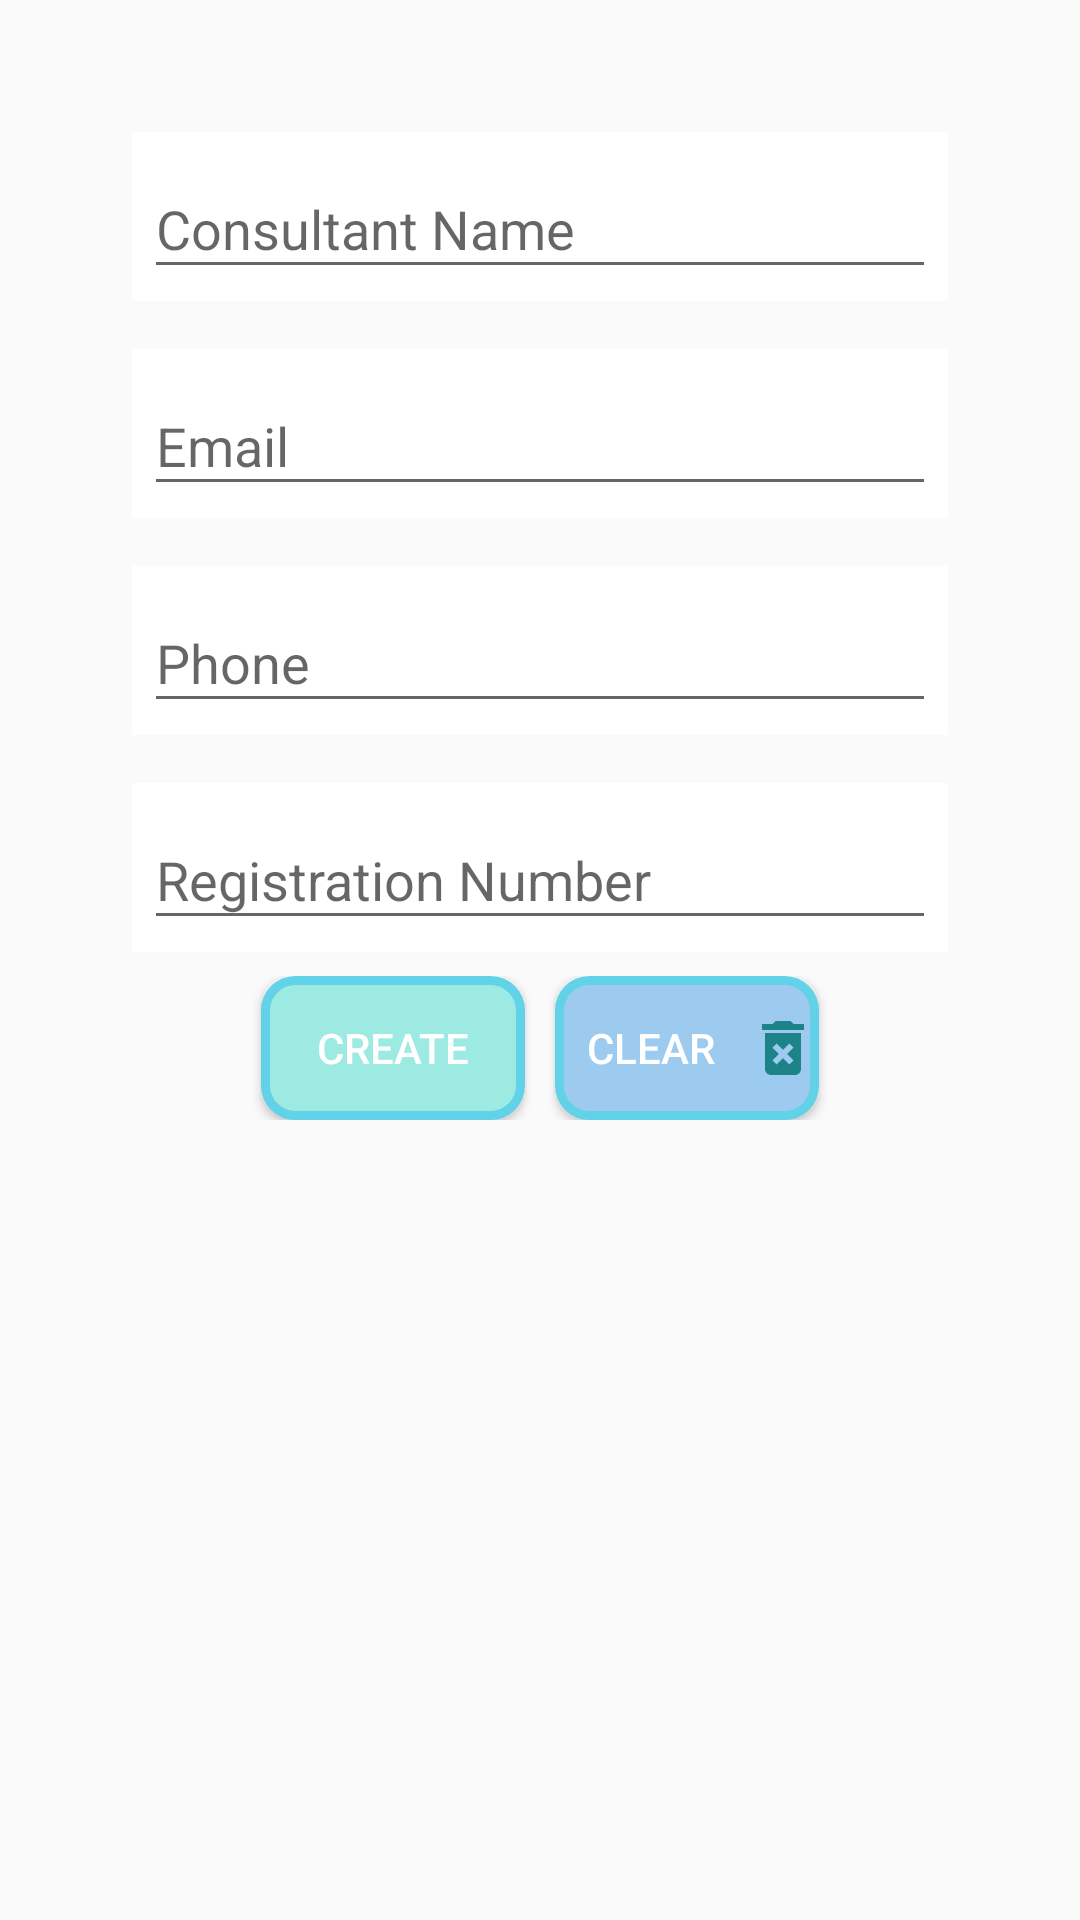

The Android layout XML behind this screen, and the referenced resources:
<!-- AndroidManifest.xml: application theme AppTheme -->
<!-- res/layout/activity_add_consultants.xml -->
<?xml version="1.0" encoding="utf-8"?>
<LinearLayout xmlns:android="http://schemas.android.com/apk/res/android"
    xmlns:app="http://schemas.android.com/apk/res-auto"
    xmlns:tools="http://schemas.android.com/tools"
    android:layout_width="match_parent"
    android:orientation="vertical"
    android:layout_height="match_parent"
    tools:context=".activities.AddConsultants">

<LinearLayout
    android:layout_width="match_parent"
    android:orientation="vertical"
    android:padding="36dp"
    android:layout_height="match_parent">
    <android.support.design.widget.TextInputLayout
        android:layout_width="match_parent"
        android:layout_height="wrap_content"
        android:layout_margin="8dp"
        android:background="@color/colorWhite">

        <EditText
            android:id="@+id/name"
            android:layout_width="match_parent"
            android:layout_height="wrap_content"
            android:layout_margin="4dp"
            android:hint="Consultant Name"
            />
    </android.support.design.widget.TextInputLayout>
    <android.support.design.widget.TextInputLayout
        android:layout_width="match_parent"
        android:layout_height="wrap_content"
        android:layout_margin="8dp"
        android:background="@color/colorWhite">

        <EditText
            android:id="@+id/email"
            android:layout_width="match_parent"
            android:layout_height="wrap_content"
            android:layout_margin="4dp"
            android:hint="Email"
            />
    </android.support.design.widget.TextInputLayout>
    <android.support.design.widget.TextInputLayout
        android:layout_width="match_parent"
        android:layout_height="wrap_content"
        android:layout_margin="8dp"
        android:background="@color/colorWhite">

        <EditText
            android:id="@+id/phone"
            android:layout_width="match_parent"
            android:layout_height="wrap_content"
            android:layout_margin="4dp"
            android:hint="Phone"
           />
    </android.support.design.widget.TextInputLayout>
    <android.support.design.widget.TextInputLayout
    android:layout_width="match_parent"
    android:layout_height="wrap_content"
    android:layout_margin="8dp"
    android:background="@color/colorWhite">

    <EditText
        android:id="@+id/regno"
        android:layout_width="match_parent"
        android:layout_height="wrap_content"
        android:layout_margin="4dp"
        android:hint="Registration Number"
        />
</android.support.design.widget.TextInputLayout>
<LinearLayout
    android:layout_width="match_parent"
    android:orientation="horizontal"
    android:gravity="center_horizontal"
    android:layout_height="wrap_content">
    <Button
        android:id="@+id/createConsultant"
        android:layout_width="wrap_content"
        android:layout_height="wrap_content"
        android:layout_marginEnd="10dp"
        android:gravity="center"
        android:background="@drawable/secondbutton"
        android:text="create"
        android:textColor="@color/colorWhite" />

    <Button
        android:id="@+id/Clear"
        android:layout_width="wrap_content"
        android:layout_height="wrap_content"
        android:background="@drawable/buttonround"
        android:text="Clear"
        android:drawableRight="@drawable/ic_delete_forever_black_24dp"
        android:textColor="@color/colorWhite" />
</LinearLayout>
</LinearLayout>
</LinearLayout>
<!-- resources referenced by this layout -->
<resources>
  <color name="colorWhite">#FFFFFF</color>
  <!-- drawable buttonround (drawable) -->
  <?xml version="1.0" encoding="UTF-8"?>
  <shape xmlns:android="http://schemas.android.com/apk/res/android">
      <solid android:color="@color/workshop_2"/>
      <stroke android:width="3dp" android:color="#61d2e7" />
      <corners android:radius="10dp"/>
      <size android:width="@dimen/activity_vertical_margin" android:height="@dimen/activity_vertical_margin"/>
      <padding android:left="0dp" android:top="0dp" android:right="0dp" android:bottom="0dp" />
  </shape>
  <!-- drawable ic_delete_forever_black_24dp (drawable) -->
  <vector android:height="24dp" android:tint="#1C8388"
      android:viewportHeight="24.0" android:viewportWidth="24.0"
      android:width="24dp" xmlns:android="http://schemas.android.com/apk/res/android">
      <path android:fillColor="#FF000000" android:pathData="M6,19c0,1.1 0.9,2 2,2h8c1.1,0 2,-0.9 2,-2L18,7L6,7v12zM8.46,11.88l1.41,-1.41L12,12.59l2.12,-2.12 1.41,1.41L13.41,14l2.12,2.12 -1.41,1.41L12,15.41l-2.12,2.12 -1.41,-1.41L10.59,14l-2.13,-2.12zM15.5,4l-1,-1h-5l-1,1L5,4v2h14L19,4z"/>
  </vector>
  <!-- drawable secondbutton (drawable) -->
  <?xml version="1.0" encoding="utf-8"?>
  <shape xmlns:android="http://schemas.android.com/apk/res/android">
      <solid android:color="@color/button_default"/>
      <stroke android:width="3dp" android:color="#61d2e7" />
      <corners android:radius="10dp"/>
      <size android:width="@dimen/activity_vertical_margin" android:height="@dimen/activity_vertical_margin"/>
      <padding android:left="0dp" android:top="0dp" android:right="0dp" android:bottom="0dp" />
  </shape>
  <style name="AppTheme" parent="Base.Theme.AppCompat.Light.DarkActionBar">
          
          <item name="colorPrimary">@color/colorPrimary</item>
          <item name="colorPrimaryDark">@color/colorPrimaryDark</item>
          <item name="colorAccent">@color/colorAccent</item>
          <item name="textInputStyle">@style/Widget.Design.TextInputLayout</item>
          <item name="cardViewStyle">@style/CardView</item>
  
  
      </style>
  <color name="workshop_2">#9dcbef</color>
  <dimen name="activity_vertical_margin">16dp</dimen>
  <color name="button_default">#9deae3</color>
  <color name="colorPrimary">#009688</color>
  <color name="colorPrimaryDark">#900090</color>
  <color name="colorAccent">#009688</color>
</resources>
